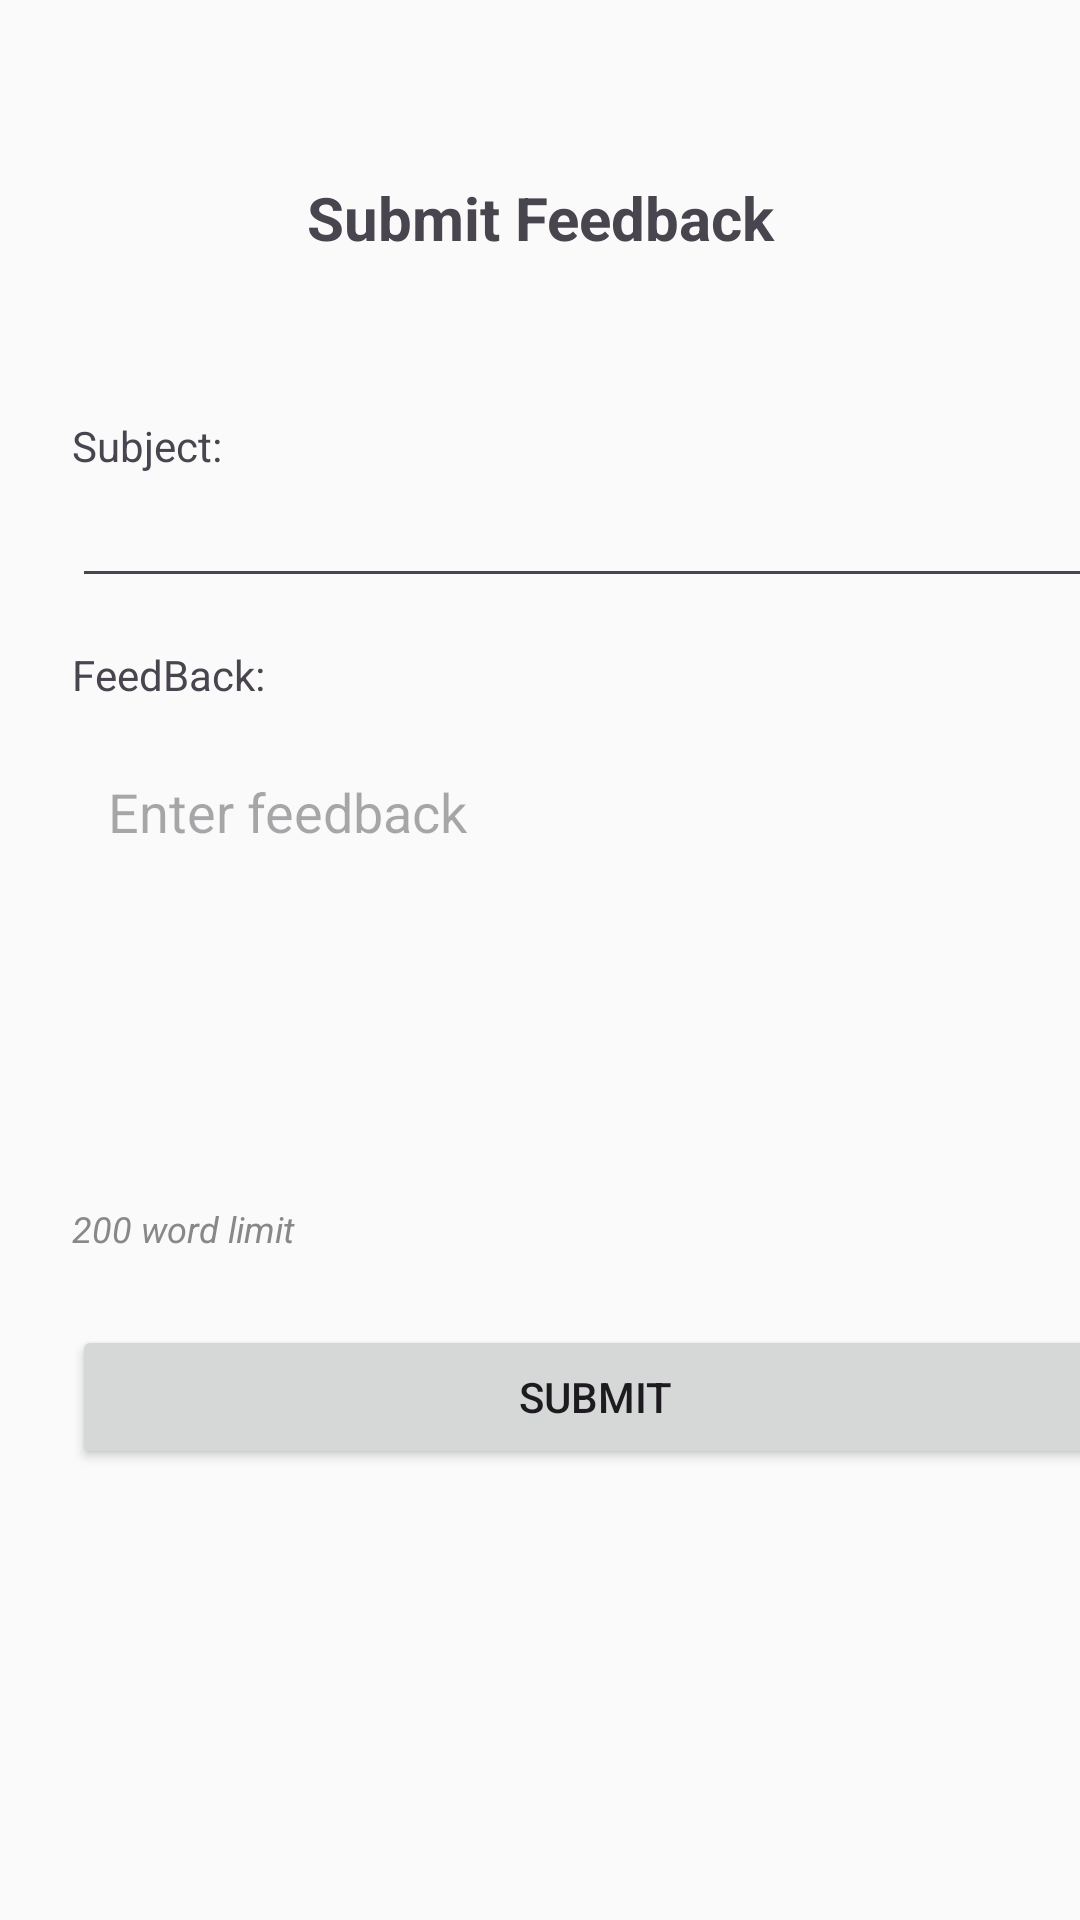

Here is an Android app screen rendered from its layout file. Give the layout XML and the strings, colors and styles it references.
<!-- AndroidManifest.xml: application theme Theme.NutriLab -->
<!-- res/layout/activity_feed_back.xml -->
<?xml version="1.0" encoding="utf-8"?>
<androidx.constraintlayout.widget.ConstraintLayout xmlns:android="http://schemas.android.com/apk/res/android"
    xmlns:app="http://schemas.android.com/apk/res-auto"
    xmlns:tools="http://schemas.android.com/tools"
    android:id="@+id/main"
    android:layout_width="match_parent"
    android:layout_height="match_parent"
    android:background="#FAFAFA"
    tools:context=".FeedbackActivity">

    <androidx.constraintlayout.widget.ConstraintLayout
        android:id="@+id/constraint2"
        android:layout_width="match_parent"
        android:layout_height="115dp"
        app:layout_constraintBottom_toTopOf="@id/layout2">

        <ImageView
            android:id="@+id/btnBack"
            android:layout_width="25dp"
            android:layout_height="25dp"
            android:src="@drawable/back_arrow_navigation_svgrepo_com"
            app:layout_constraintStart_toStartOf="parent"
            app:layout_constraintTop_toTopOf="parent"
            app:layout_constraintBottom_toBottomOf="parent"
            android:layout_marginTop="30dp"
            android:layout_marginStart="15dp"/>


        <TextView
            android:id="@+id/feedbackTitle"
            android:layout_width="match_parent"
            android:layout_height="wrap_content"
            android:text="Submit Feedback"
            android:textAlignment="center"
            android:textSize="20sp"
            android:textStyle="bold"
            app:layout_constraintStart_toStartOf="parent"
            app:layout_constraintTop_toTopOf="parent"
            app:layout_constraintBottom_toBottomOf="parent"
            android:layout_marginTop="30dp"/>

    </androidx.constraintlayout.widget.ConstraintLayout>

    <LinearLayout
        android:id="@+id/layout2"
        android:layout_width="397dp"
        android:layout_height="736dp"
        android:orientation="vertical"
        android:padding="24dp"
        app:layout_constraintTop_toTopOf="@id/constraint2">

        <TextView
            android:layout_width="96dp"
            android:layout_height="wrap_content"
            android:text="Subject:"
            app:layout_constraintTop_toBottomOf="@+id/subjectInput" />

        <EditText
            android:id="@+id/subjectInput"
            android:layout_width="match_parent"
            android:layout_height="wrap_content"
            android:layout_marginBottom="16dp" />

        <TextView
            android:layout_width="96dp"
            android:layout_height="wrap_content"
            android:text="FeedBack:"
            android:paddingBottom="12dp"
            app:layout_constraintTop_toBottomOf="@+id/feedbackInput" />

        <EditText
            android:id="@+id/feedbackInput"
            android:layout_width="match_parent"
            android:layout_height="150dp"
            android:background="@drawable/round_textbox"
            android:hint="Enter feedback"
            android:padding="12dp"
            android:gravity="top"
            android:inputType="textMultiLine"
            android:layout_marginBottom="5dp" />

        <TextView
            android:id="@+id/charLimit"
            android:layout_width="match_parent"
            android:layout_height="wrap_content"
            android:text="200 word limit"
            android:textStyle="italic"
            android:textSize="12sp"
            android:textColor="#888888"
            android:layout_marginBottom="24dp"/>

        <Button
            android:id="@+id/btnFeedbackLog"
            android:layout_width="match_parent"
            android:layout_height="wrap_content"
            android:text="Submit"/>

    </LinearLayout>
</androidx.constraintlayout.widget.ConstraintLayout>
<!-- resources referenced by this layout -->
<resources>
  <style name="Theme.NutriLab" parent="Base.Theme.NutriLab" />
  <style name="Base.Theme.NutriLab" parent="Theme.Material3.DayNight.NoActionBar">
          
          
      </style>
</resources>
